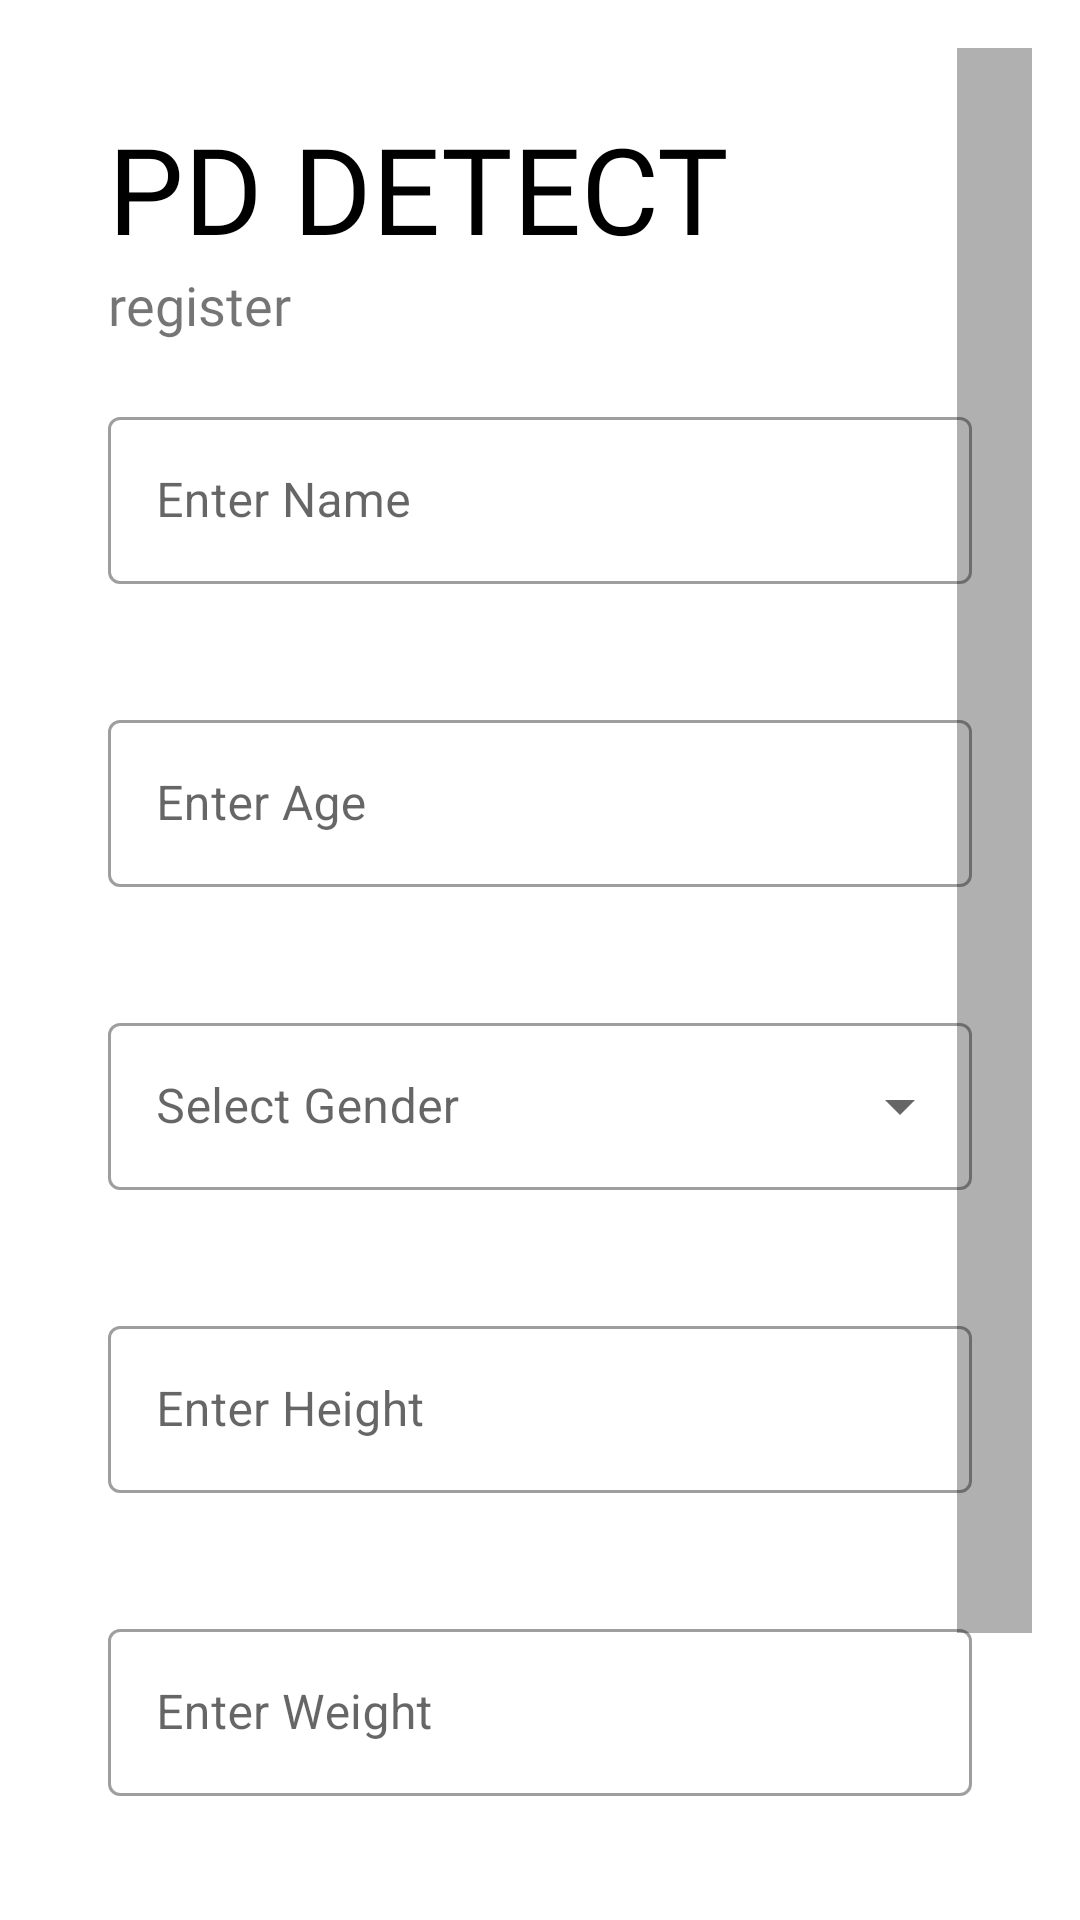

Here is an Android app screen rendered from its layout file. Give the layout XML and the strings, colors and styles it references.
<!-- AndroidManifest.xml: application theme AppTheme -->
<!-- res/layout/activity_main2.xml -->
<?xml version="1.0" encoding="utf-8"?>
<ScrollView xmlns:android="http://schemas.android.com/apk/res/android"
    xmlns:app="http://schemas.android.com/apk/res-auto"
    xmlns:tools="http://schemas.android.com/tools"
    android:layout_width="match_parent"
    android:layout_height="match_parent"
    android:padding="16sp"
    android:scrollbarSize="25sp"
    tools:context=".MainActivity2">
<LinearLayout
    android:layout_width="match_parent"
    android:layout_height="match_parent"
    tools:context=".MainActivity2"
    android:orientation="vertical"
    android:background="#fff"
    android:padding="20dp">
    <TextView
        android:id="@+id/text"
        android:layout_width="wrap_content"
        android:layout_height="wrap_content"
        android:fontFamily="@font/bungee"
        android:text="PD DETECT"
        android:textColor="@color/black"
        android:textSize="40sp"/>

    <TextView
        android:id="@+id/text1"
        android:layout_width="wrap_content"
        android:layout_height="wrap_content"
        android:fontFamily="@font/antic"
        android:text="register"
        android:textSize="18sp"/>



    <LinearLayout
        android:layout_width="match_parent"
        android:layout_height="wrap_content"
        android:layout_marginTop="20dp"
        android:layout_marginBottom="20dp">
        <com.google.android.material.textfield.TextInputLayout
            android:layout_width="match_parent"
            android:layout_height="wrap_content"
            android:id="@+id/name"
            android:hint="Enter Name"
            style="@style/Widget.MaterialComponents.TextInputLayout.OutlinedBox">

            <com.google.android.material.textfield.TextInputEditText
                android:layout_width="match_parent"
                android:layout_height="wrap_content"/>

        </com.google.android.material.textfield.TextInputLayout>

    </LinearLayout>
    <LinearLayout
        android:layout_width="match_parent"
        android:layout_height="wrap_content"
        android:layout_marginTop="20dp"
        android:layout_marginBottom="20dp">
        <com.google.android.material.textfield.TextInputLayout
            android:layout_width="match_parent"
            android:layout_height="wrap_content"
            android:id="@+id/age"
            android:hint="Enter Age"
            style="@style/Widget.MaterialComponents.TextInputLayout.OutlinedBox">

            <com.google.android.material.textfield.TextInputEditText
                android:layout_width="match_parent"
                android:layout_height="wrap_content"/>

        </com.google.android.material.textfield.TextInputLayout>

    </LinearLayout>

    <LinearLayout
        android:layout_width="match_parent"
        android:layout_height="wrap_content"
        android:layout_marginTop="20dp"
        android:layout_marginBottom="20dp">

        <com.google.android.material.textfield.TextInputLayout
            android:id="@+id/customerSpinnerLayout"
            style="@style/Widget.MaterialComponents.TextInputLayout.OutlinedBox.ExposedDropdownMenu"
            android:layout_width="match_parent"
            android:layout_height="wrap_content"
            android:hint="Select Gender">


            <androidx.appcompat.widget.AppCompatAutoCompleteTextView
                android:id="@+id/customerTextView"
                android:layout_width="match_parent"
                android:layout_height="wrap_content"
                android:clickable="true"
                android:editable="false"
                tools:ignore="KeyboardInaccessibleWidget,SpeakableTextPresentCheck" />
        </com.google.android.material.textfield.TextInputLayout>


    </LinearLayout>
    <LinearLayout
        android:layout_width="match_parent"
        android:layout_height="wrap_content"
        android:layout_marginTop="20dp"
        android:layout_marginBottom="20dp">
        <com.google.android.material.textfield.TextInputLayout
            android:layout_width="match_parent"
            android:layout_height="wrap_content"
            android:id="@+id/height"
            android:hint="Enter Height"
            style="@style/Widget.MaterialComponents.TextInputLayout.OutlinedBox">

            <com.google.android.material.textfield.TextInputEditText
                android:layout_width="match_parent"
                android:layout_height="wrap_content"/>

        </com.google.android.material.textfield.TextInputLayout>

    </LinearLayout>
    <LinearLayout
        android:layout_width="match_parent"
        android:layout_height="wrap_content"
        android:layout_marginTop="20dp"
        android:layout_marginBottom="20dp">
        <com.google.android.material.textfield.TextInputLayout
            android:layout_width="match_parent"
            android:layout_height="wrap_content"
            android:id="@+id/weight"
            android:hint="Enter Weight"
            style="@style/Widget.MaterialComponents.TextInputLayout.OutlinedBox">

            <com.google.android.material.textfield.TextInputEditText
                android:layout_width="match_parent"
                android:layout_height="wrap_content"/>

        </com.google.android.material.textfield.TextInputLayout>

    </LinearLayout>
    <LinearLayout
        android:layout_width="match_parent"
        android:layout_height="wrap_content"
        android:layout_marginTop="20dp"
        android:layout_marginBottom="20dp">

        <Button
            android:id="@+id/submit"
            android:layout_width="match_parent"
            android:layout_height="wrap_content"
            android:layout_marginTop="5dp"

            android:layout_marginBottom="5dp"
            android:background="@color/black"
            android:fontFamily="@font/antic"
            android:text="SUBMIT"
            android:textColor="#FFF"
            android:textSize="16sp"
            android:textStyle="bold" />
    </LinearLayout>



</LinearLayout>
</ScrollView>
<!-- resources referenced by this layout -->
<resources>
  <color name="black">#FF000000</color>
</resources>
